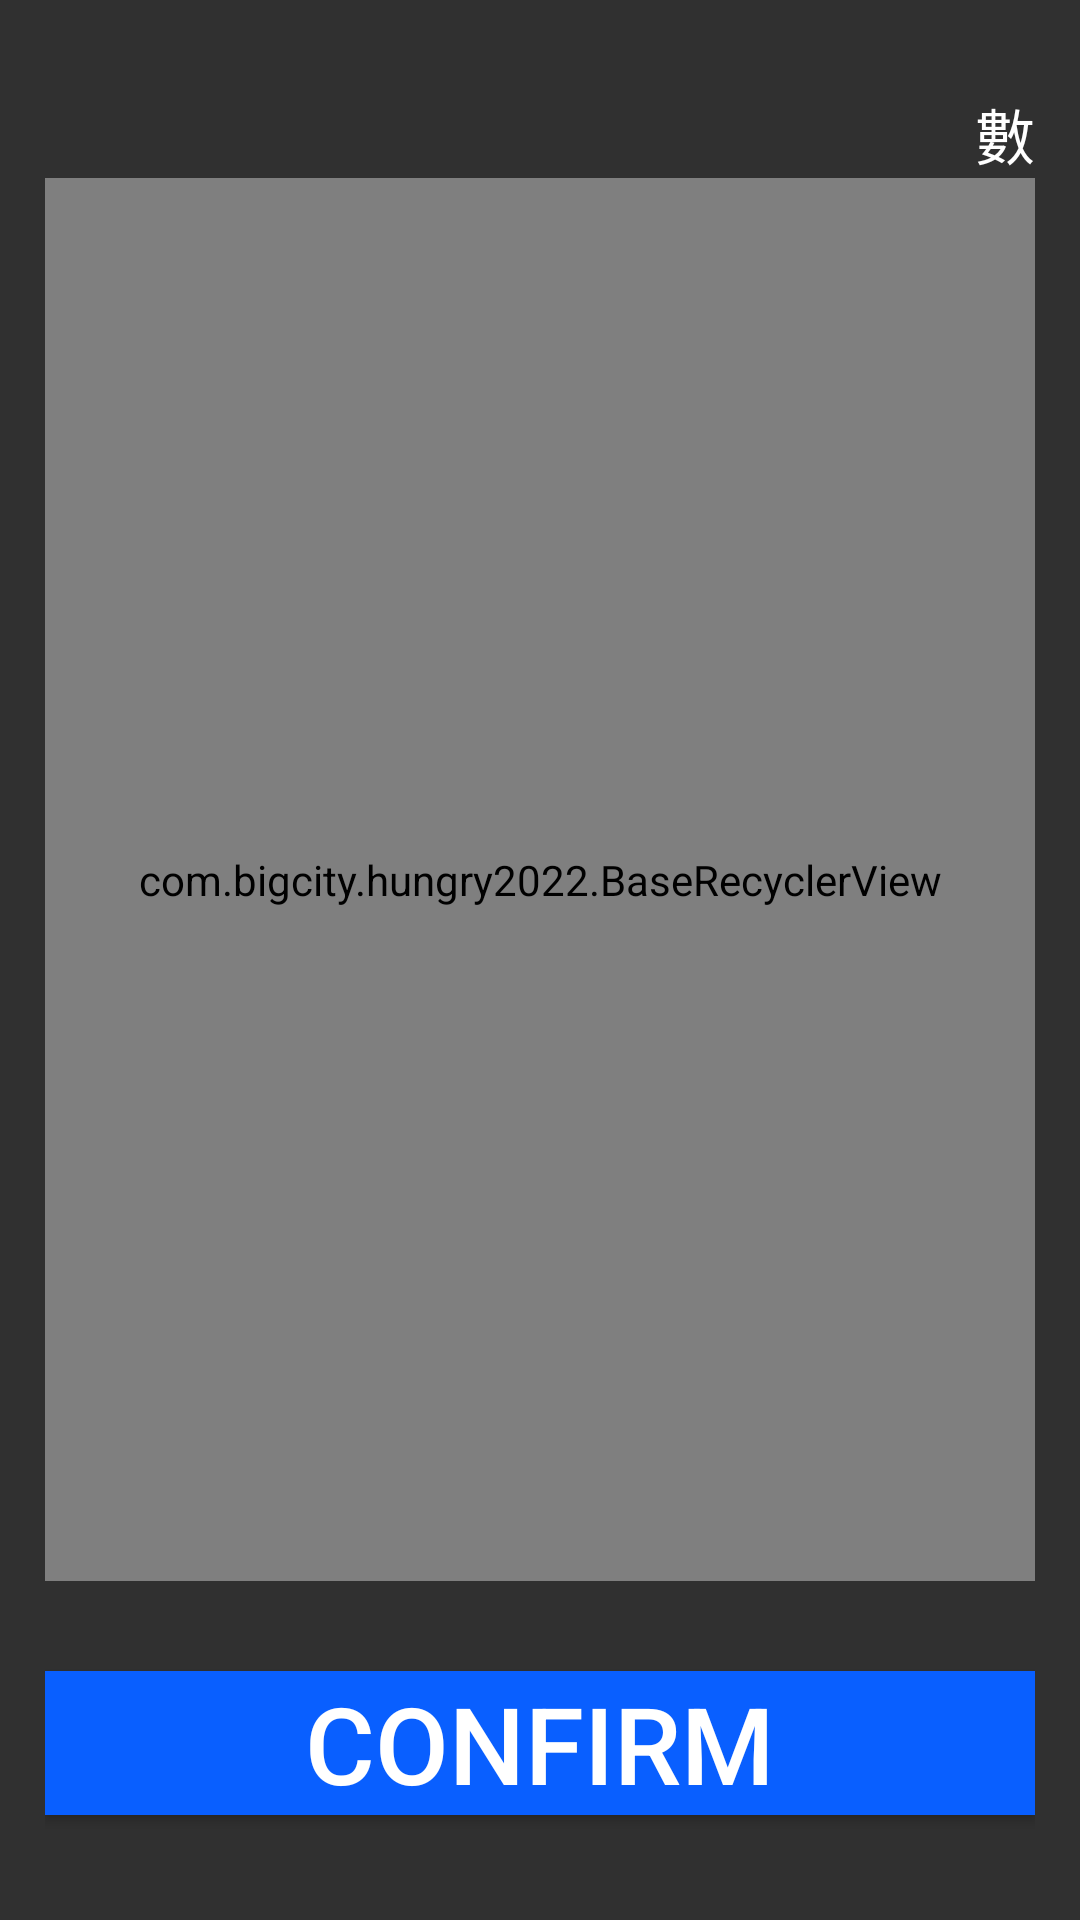

The Android layout XML behind this screen, and the referenced resources:
<!-- AndroidManifest.xml: application theme PageTheme -->
<!-- res/layout/view_good_list.xml -->
<?xml version="1.0" encoding="utf-8"?>
<LinearLayout
    xmlns:android="http://schemas.android.com/apk/res/android"
    xmlns:app="http://schemas.android.com/apk/res-auto"
    android:layout_width="350dp"
    android:layout_height="match_parent"
    android:padding="@dimen/basic_padding"
    android:orientation="vertical">


    <LinearLayout
        android:layout_marginTop="@dimen/basic_padding"
        android:id="@+id/l_item_title"
        android:layout_width="350dp"
        android:layout_height="wrap_content"
        android:orientation="horizontal">
        <LinearLayout
            android:layout_weight="1"
            android:layout_width="0dp"
            android:layout_height="wrap_content">

        </LinearLayout>
        <TextView
            android:layout_weight="1"
            android:layout_width="0dp"
            android:layout_height="wrap_content"
            android:gravity="right"
            android:id="@+id/tv_volume"
            style="@style/TextStyle"
            android:text="@string/shopping_volume"
            android:textSize="@dimen/content_text_size" />

    </LinearLayout>

    <com.bigcity.hungry2022.BaseRecyclerView
        android:id="@+id/rv"
        android:layout_width="match_parent"
        android:layout_weight="1"
        android:layout_height="0dp"/>

    <LinearLayout
        android:layout_alignParentBottom="true"
        android:layout_width="match_parent"
        android:layout_height="wrap_content"
        android:orientation="horizontal">
        <Button
            android:id="@+id/btn_good_list_confirm"
            style="@style/WeightBtnStyle"
            android:layout_marginTop="@dimen/mid_padding"
            android:layout_marginBottom="@dimen/confirm_btn_padding"
            android:background="@color/btn_confirm"
            android:text="@string/btn_confirm" />

    </LinearLayout>

</LinearLayout>
<!-- resources referenced by this layout -->
<resources>
  <color name="btn_confirm">#095FFF</color>
  <dimen name="basic_padding">15dp</dimen>
  <dimen name="confirm_btn_padding">20dp</dimen>
  <dimen name="content_text_size">20dp</dimen>
  <dimen name="mid_padding">30dp</dimen>
  <string name="btn_confirm">Confirm</string>
  <string name="shopping_volume">數量</string>
  <style name="TextStyle">
          <item name="android:gravity">center</item>
          <item name="android:textColor">@color/text_color</item>
          <item name="android:textSize">@dimen/content_text_size</item>
          <item name="android:autoSizeMinTextSize">@dimen/mid_content_text_size</item>
          <item name="android:autoSizeTextType">uniform</item>
          <item name="android:maxLines">1</item>
          <item name="android:singleLine">true</item>
      </style>
  <style name="WeightBtnStyle" parent="TextStyle">
          <item name="android:layout_weight">1</item>
          <item name="android:layout_width">match_parent</item>
          <item name="android:layout_height">wrap_content</item>
          <item name="android:textSize">@dimen/content_text_size</item>
      </style>
  <style name="PageTheme" parent="BaseTheme">
      </style>
  <color name="text_color">#FFFFFFFF</color>
  <dimen name="mid_content_text_size">16dp</dimen>
  <style name="BaseTheme" parent="Theme.AppCompat.NoActionBar">
      </style>
</resources>
